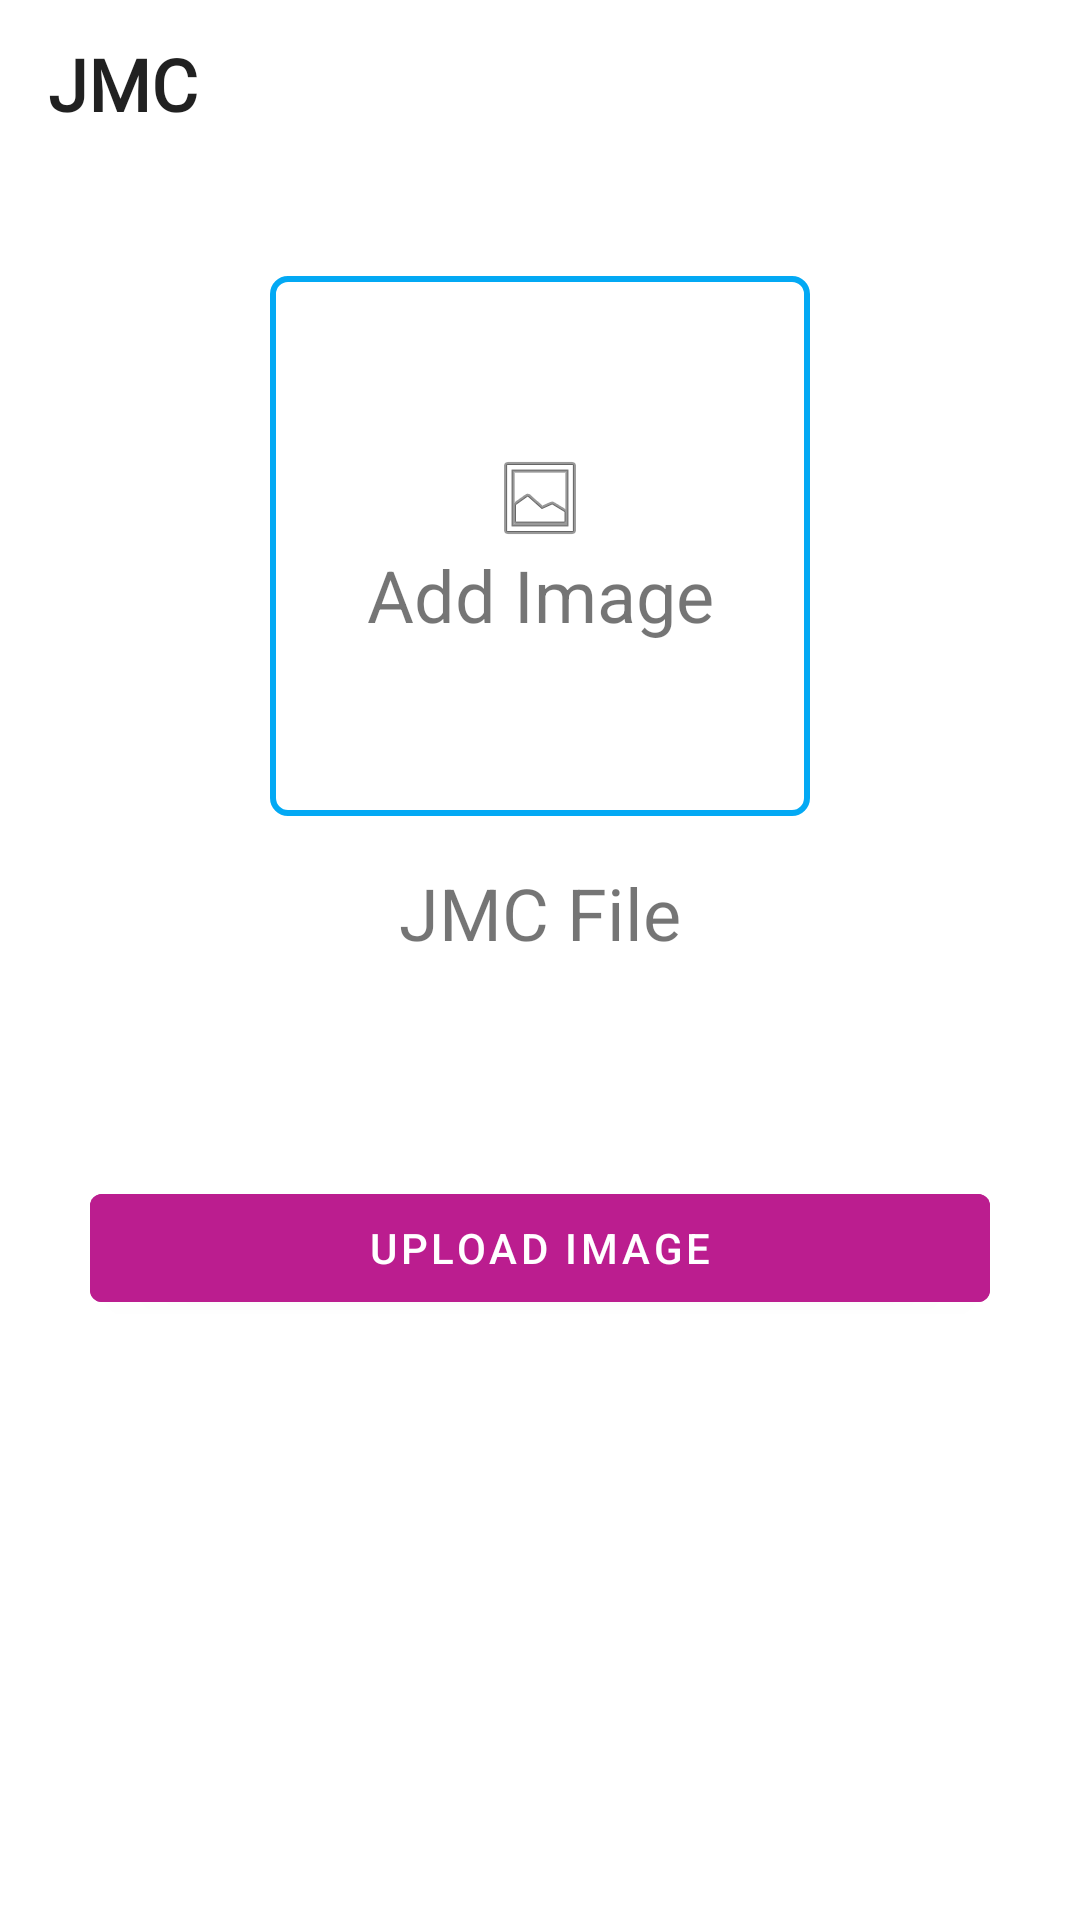

Produce the Android XML layout that renders to this screen, including the resource entries it uses.
<!-- AndroidManifest.xml: application theme AppTheme -->
<!-- res/layout/activity_image_upload_j_m_c.xml -->
<?xml version="1.0" encoding="utf-8"?>
<androidx.constraintlayout.widget.ConstraintLayout xmlns:android="http://schemas.android.com/apk/res/android"
    xmlns:app="http://schemas.android.com/apk/res-auto"
    xmlns:tools="http://schemas.android.com/tools"
    android:layout_width="match_parent"
    android:layout_height="match_parent"
    tools:context=".Activity.ImagesUploadExeCution">


    <com.google.android.material.appbar.MaterialToolbar
        android:id="@+id/toolbar"
        android:layout_width="0dp"
        android:layout_height="?actionBarSize"
        app:layout_constraintEnd_toEndOf="parent"
        app:layout_constraintStart_toStartOf="parent"
        app:layout_constraintTop_toTopOf="parent"
        app:navigationIcon="@drawable/ic_arrow_back"
        app:title="JMC"
        app:titleTextAppearance="@style/toolbartext" />


    <TextView
        android:id="@+id/openDTC"
        android:layout_width="wrap_content"
        android:layout_height="wrap_content"
        android:drawableTop="@android:drawable/ic_menu_gallery"
        android:text="Add Image"
        android:textSize="24sp"
        app:layout_constraintBottom_toBottomOf="@+id/imageView"
        app:layout_constraintEnd_toEndOf="@+id/imageView"
        app:layout_constraintStart_toStartOf="@+id/imageView"
        app:layout_constraintTop_toTopOf="@+id/imageView" />


    <ImageView
        android:id="@+id/imageView"
        android:layout_width="180dp"
        android:layout_height="180dp"
        android:layout_marginTop="36dp"
        android:background="@drawable/borderdark"
        app:layout_constraintEnd_toEndOf="parent"
        app:layout_constraintStart_toStartOf="parent"
        app:layout_constraintTop_toBottomOf="@+id/toolbar" />


    <TextView
        android:layout_width="wrap_content"
        android:layout_height="wrap_content"
        android:layout_marginTop="16dp"
        android:text="JMC File"
        android:textSize="24sp"
        app:layout_constraintEnd_toEndOf="@+id/imageView"
        app:layout_constraintStart_toStartOf="@+id/imageView"
        app:layout_constraintTop_toBottomOf="@+id/imageView" />

    <com.google.android.material.button.MaterialButton
        android:id="@+id/UploadImages"
        android:layout_width="300dp"
        android:layout_height="wrap_content"
        android:layout_marginTop="120dp"
        android:backgroundTint="@color/purple"
        android:text="Upload Image"
        app:layout_constraintEnd_toEndOf="parent"
        app:layout_constraintStart_toStartOf="parent"
        app:layout_constraintTop_toBottomOf="@+id/imageView" />


</androidx.constraintlayout.widget.ConstraintLayout>
<!-- resources referenced by this layout -->
<resources>
  <color name="purple">#bb1d8f</color>
  <!-- drawable borderdark (drawable) -->
  <?xml version="1.0" encoding="utf-8"?>
  <shape xmlns:android="http://schemas.android.com/apk/res/android"
      android:shape="rectangle">
  
      <corners android:radius="5dp"/>
  
      <stroke android:color="#03A9F4"
          android:width="2dp"/>
  
  
  </shape>
  <style name="toolbartext" parent="@style/Base.TextAppearance.AppCompat.Large">
          <item name="android:textColor">@android:color/black</item>
          <item name="android:textSize">24sp</item>
          <item name="android:textStyle">bold</item>
          <item name="android:fontFamily" tools:ignore="NewApi">@font/roboto_bold</item>
      </style>
  <style name="AppTheme" parent="Theme.MaterialComponents.Light.NoActionBar">
          
          <item name="colorPrimary">@color/colorPrimary</item>
          <item name="colorPrimaryDark">@color/colorPrimaryDark</item>
          <item name="colorAccent">@color/colorAccent</item>
          <item name="android:statusBarColor">@color/colorPrimaryDark</item>
      </style>
  <color name="colorPrimary">#FFFFFF</color>
  <color name="colorPrimaryDark">#EBEBEB</color>
  <color name="colorAccent">#bb1d8e</color>
</resources>
